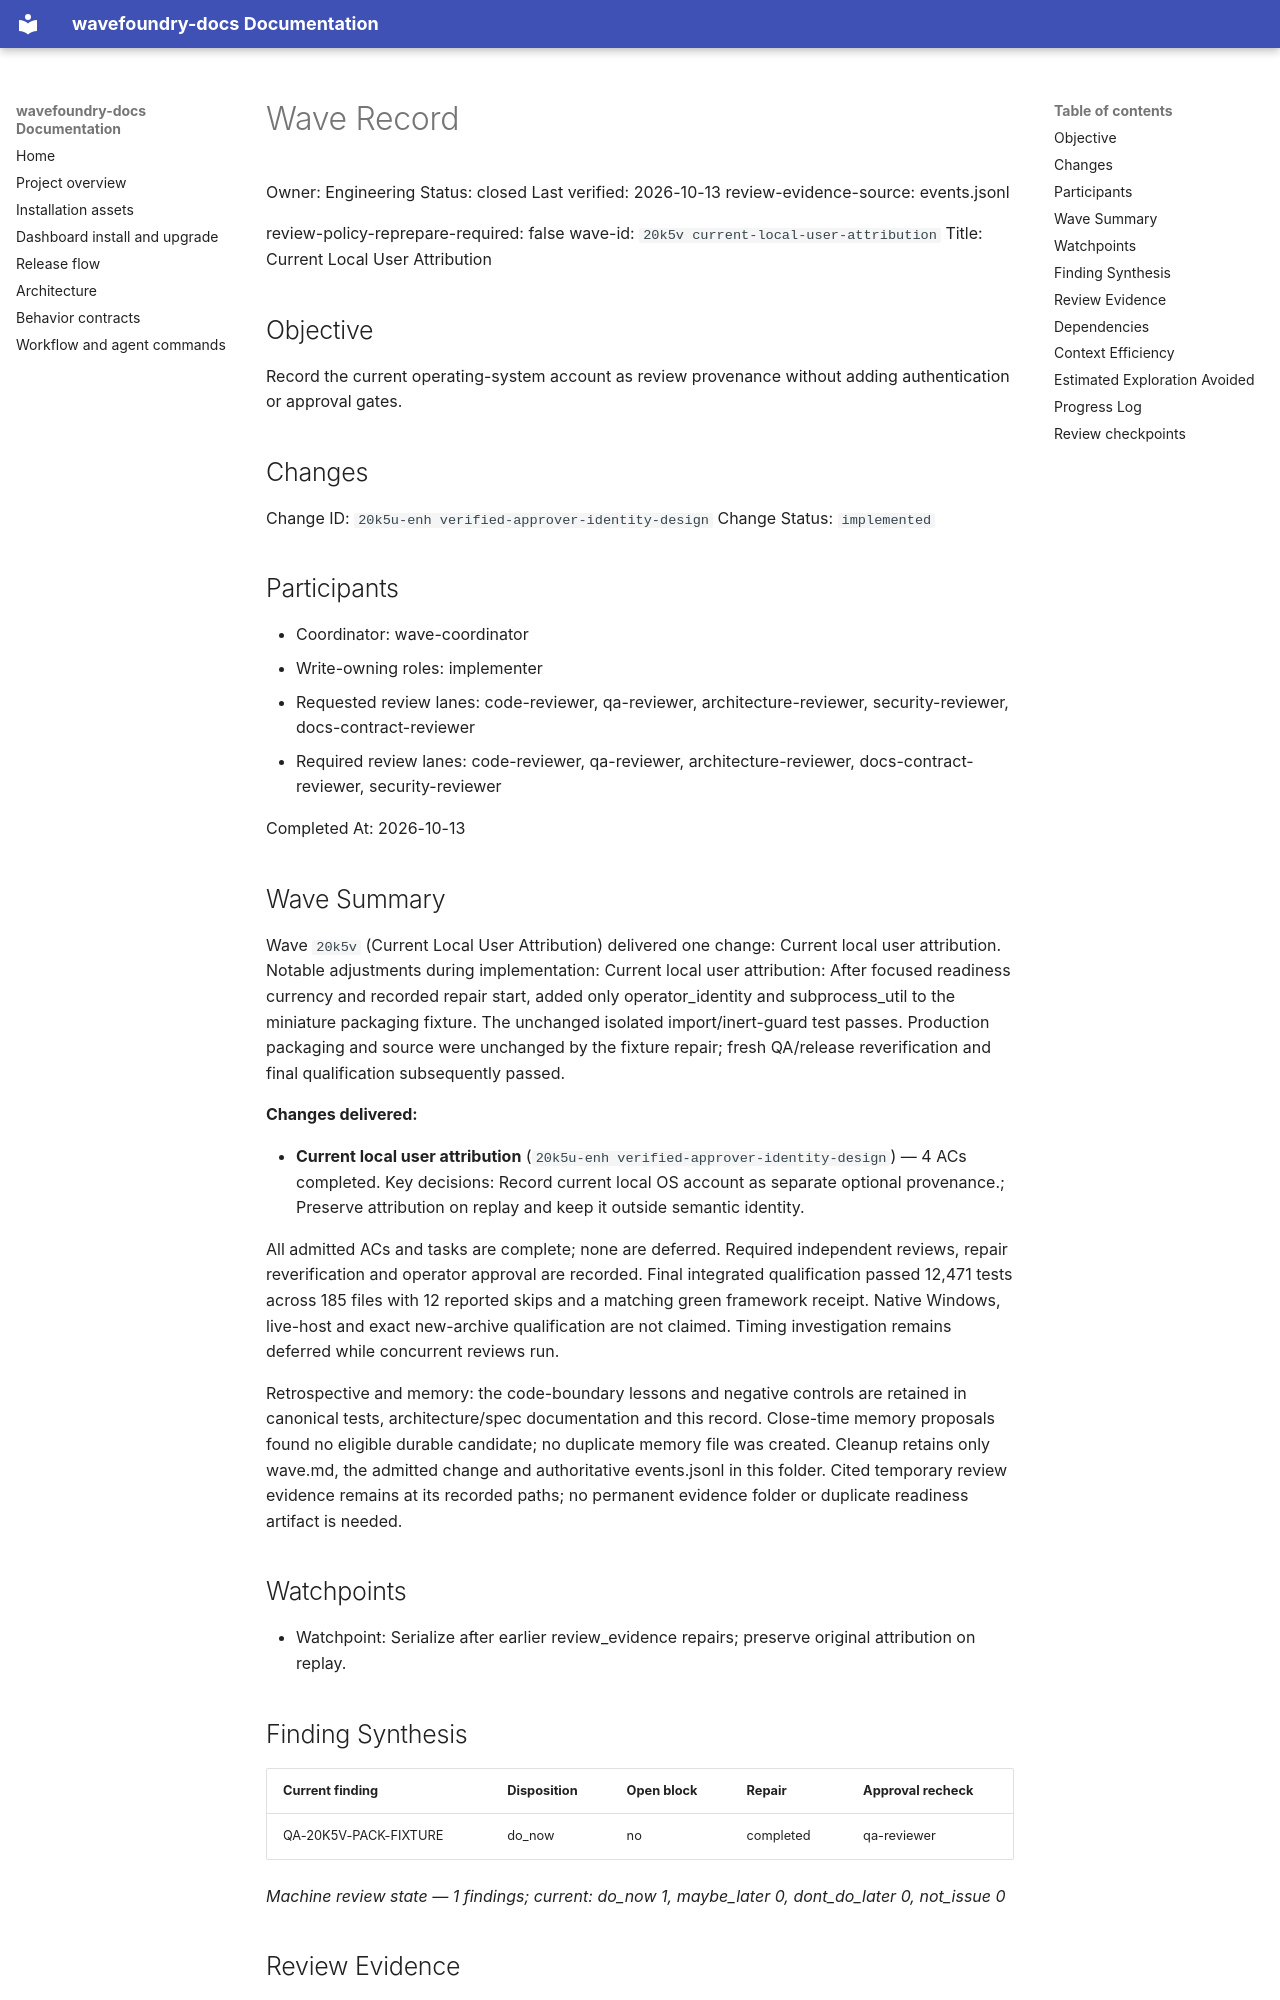

repository: coryhacking/wavefoundry · page: waves/20k5v current-local-user-attribution/wave/index.html · generator: mkdocs

# Wave Record

Owner: Engineering
Status: closed
Last verified: 2026-10-13
review-evidence-source: events.jsonl

review-policy-reprepare-required: false
wave-id: `20k5v current-local-user-attribution`
Title: Current Local User Attribution

## Objective

Record the current operating-system account as review provenance without adding authentication or approval gates.

## Changes

Change ID: `20k5u-enh verified-approver-identity-design`
Change Status: `implemented`

## Participants

- Coordinator: wave-coordinator
- Write-owning roles: implementer
- Requested review lanes: code-reviewer, qa-reviewer, architecture-reviewer, security-reviewer, docs-contract-reviewer
- Required review lanes: code-reviewer, qa-reviewer, architecture-reviewer, docs-contract-reviewer, security-reviewer

Completed At: 2026-10-13

## Wave Summary

Wave `20k5v` (Current Local User Attribution) delivered one change: Current local user attribution. Notable adjustments during implementation: Current local user attribution: After focused readiness currency and recorded repair start, added only operator_identity and subprocess_util to the miniature packaging fixture. The unchanged isolated import/inert-guard test passes. Production packaging and source were unchanged by the fixture repair; fresh QA/release reverification and final qualification subsequently passed.

**Changes delivered:**

- **Current local user attribution** (`20k5u-enh verified-approver-identity-design`) — 4 ACs completed. Key decisions: Record current local OS account as separate optional provenance.; Preserve attribution on replay and keep it outside semantic identity.

All admitted ACs and tasks are complete; none are deferred. Required independent reviews, repair reverification and operator approval are recorded. Final integrated qualification passed 12,471 tests across 185 files with 12 reported skips and a matching green framework receipt. Native Windows, live-host and exact new-archive qualification are not claimed. Timing investigation remains deferred while concurrent reviews run.

Retrospective and memory: the code-boundary lessons and negative controls are retained in canonical tests, architecture/spec documentation and this record. Close-time memory proposals found no eligible durable candidate; no duplicate memory file was created. Cleanup retains only wave.md, the admitted change and authoritative events.jsonl in this folder. Cited temporary review evidence remains at its recorded paths; no permanent evidence folder or duplicate readiness artifact is needed.

## Watchpoints

- Watchpoint: Serialize after earlier review_evidence repairs; preserve original attribution on replay.

## Finding Synthesis

<!-- wave:finding-synthesis begin -->
| Current finding | Disposition | Open block | Repair | Approval recheck |
| --- | --- | --- | --- | --- |
| QA-20K5V-PACK-FIXTURE | do_now | no | completed | qa-reviewer |

*Machine review state — 1 findings; current: do_now 1, maybe_later 0, dont_do_later 0, not_issue 0*
<!-- wave:finding-synthesis end -->

## Review Evidence

<!-- wave:review-status begin -->
| Signoff | State | Why | Next action |
| --- | --- | --- | --- |
| council-readiness | approved | current executed approval by coryhacking follows every affected repair | none |
| council-delivery | approved | current executed approval by coryhacking, not receipt-bound, follows every affected repair | none |
| code-reviewer | approved | current executed approval by coryhacking, not receipt-bound, follows every affected repair | none |
| qa-reviewer | approved | current executed approval by coryhacking, not receipt-bound, follows every affected repair | none |
| architecture-reviewer | approved | current executed approval by coryhacking, not receipt-bound, follows every affected repair | none |
| docs-contract-reviewer | approved | current executed approval by coryhacking, not receipt-bound, follows every affected repair | none |
| security-reviewer | approved | current executed approval by coryhacking, not receipt-bound, follows every affected repair | none |
| operator-signoff | approved | current executed approval by coryhacking, not receipt-bound, follows every affected repair | none |
<!-- wave:review-status end -->

- operator-signoff: operator explicitly authorized closure, commit and push on 2026-10-13; typed approval records that instruction.
